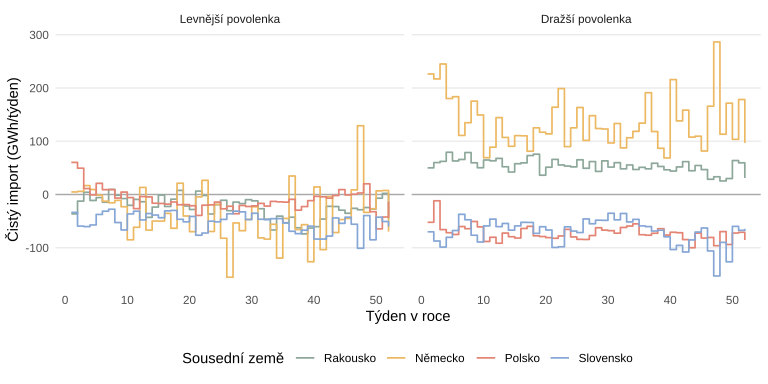

The table this chart was drawn from, first rows:
name, year, week, neighbour, ImportTWh, ExportTWh
Levnější povolenka, 2009, 1, AT, 0.009, 0.045
Levnější povolenka, 2009, 1, SK, 0.001, 0.035
Levnější povolenka, 2009, 1, PL, 0.062, 0.002
Levnější povolenka, 2009, 1, DE, 0.019, 0.015
Levnější povolenka, 2009, 2, AT, 0.021, 0.034
Levnější povolenka, 2009, 2, SK, 0, 0.06
Levnější povolenka, 2009, 2, PL, 0.06, 0.011
Levnější povolenka, 2009, 2, DE, 0.019, 0.013
Levnější povolenka, 2009, 3, AT, 0.014, 0.01
Levnější povolenka, 2009, 3, SK, 0, 0.06
Levnější povolenka, 2009, 3, PL, 0.022, 0.011
Levnější povolenka, 2009, 3, DE, 0.031, 0.014
Levnější povolenka, 2009, 4, AT, 0.01, 0.021
Levnější povolenka, 2009, 4, SK, 0, 0.057
Levnější povolenka, 2009, 4, PL, 0.017, 0.018
Levnější povolenka, 2009, 4, DE, 0.032, 0.023
Levnější povolenka, 2009, 5, AT, 0.005, 0.011
Levnější povolenka, 2009, 5, SK, 0.001, 0.039
Levnější povolenka, 2009, 5, PL, 0.028, 0.007
Levnější povolenka, 2009, 5, DE, 0.017, 0.019
Levnější povolenka, 2009, 6, AT, 0.006, 0.021
Levnější povolenka, 2009, 6, SK, 0.002, 0.033
Levnější povolenka, 2009, 6, PL, 0.019, 0.01
Levnější povolenka, 2009, 6, DE, 0.017, 0.03
Levnější povolenka, 2009, 7, AT, 0.017, 0.007
Levnější povolenka, 2009, 7, SK, 0.002, 0.029
Levnější povolenka, 2009, 7, PL, 0.021, 0.012
Levnější povolenka, 2009, 7, DE, 0.009, 0.024
Levnější povolenka, 2009, 8, AT, 0.016, 0.018
Levnější povolenka, 2009, 8, SK, 0.004, 0.056
Levnější povolenka, 2009, 8, PL, 0.019, 0.026
Levnější povolenka, 2009, 8, DE, 0.017, 0.028
Levnější povolenka, 2009, 9, AT, 0.012, 0.019
Levnější povolenka, 2009, 9, SK, 0.001, 0.067
Levnější povolenka, 2009, 9, PL, 0.024, 0.019
Levnější povolenka, 2009, 9, DE, 0.017, 0.04
Levnější povolenka, 2009, 10, AT, 0.002, 0.022
Levnější povolenka, 2009, 10, SK, 0, 0.037
Levnější povolenka, 2009, 10, PL, 0.014, 0.019
Levnější povolenka, 2009, 10, DE, 0.008, 0.093
Levnější povolenka, 2009, 11, AT, 0.003, 0.012
Levnější povolenka, 2009, 11, SK, 0.004, 0.035
Levnější povolenka, 2009, 11, PL, 0.005, 0.032
Levnější povolenka, 2009, 11, DE, 0.007, 0.069
Levnější povolenka, 2009, 12, AT, 0.005, 0.018
Levnější povolenka, 2009, 12, SK, 0.001, 0.048
Levnější povolenka, 2009, 12, PL, 0.016, 0.02
Levnější povolenka, 2009, 12, DE, 0.055, 0.041
Levnější povolenka, 2009, 13, AT, 0, 0.043
Levnější povolenka, 2009, 13, SK, 0.002, 0.037
Levnější povolenka, 2009, 13, PL, 0.022, 0.026
Levnější povolenka, 2009, 13, DE, 0.019, 0.085
Levnější povolenka, 2009, 14, AT, 0.001, 0.024
Levnější povolenka, 2009, 14, SK, 0.001, 0.04
Levnější povolenka, 2009, 14, PL, 0.008, 0.024
Levnější povolenka, 2009, 14, DE, 0.01, 0.06
Levnější povolenka, 2009, 15, AT, 0.005, 0.007
Levnější povolenka, 2009, 15, SK, 0.001, 0.045
Levnější povolenka, 2009, 15, PL, 0.003, 0.02
Levnější povolenka, 2009, 15, DE, 0.026, 0.076
... 1,396 more rows
